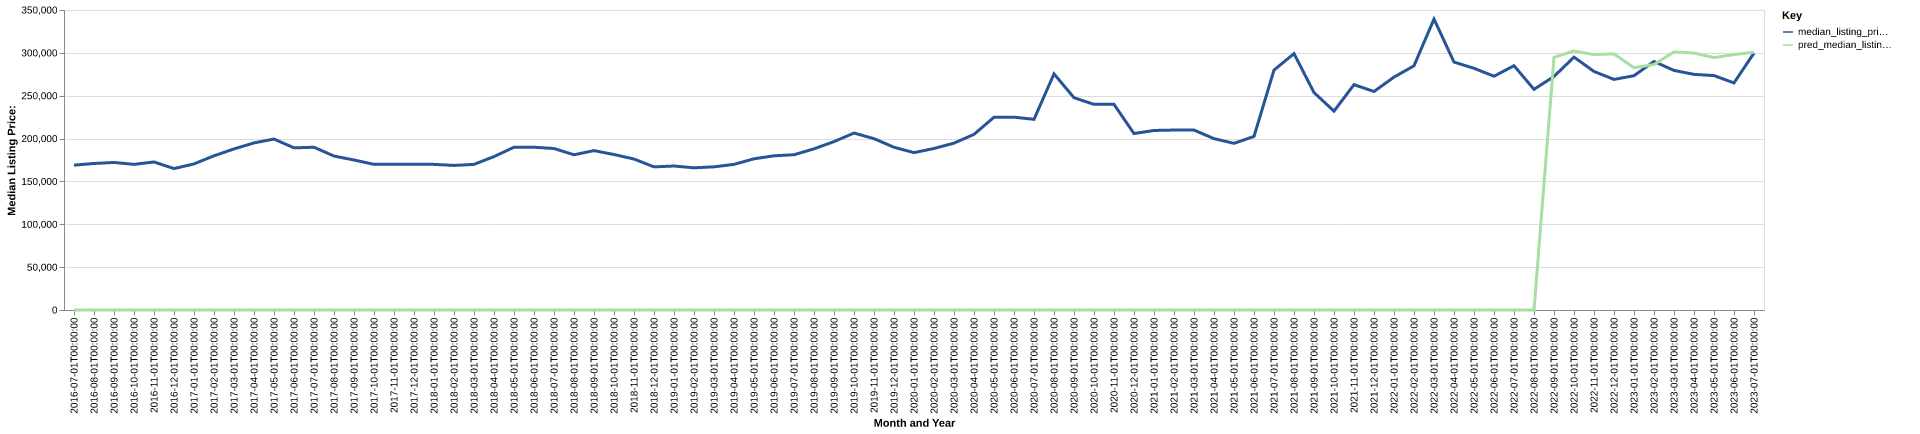

Source data for this figure (header and first rows):
date, time_idx, median_listing_price, thirty_year_interest_rate_five, month, county_name, active_listing_count, median_days_on_market, pred_median_listing_price, month_year
2016-07-01, 0, 169000, 3.72, 7, jackson, al, 244.0, 72.0, 0, Jul-2016
2016-08-01, 1, 170950, 3.73, 8, jackson, al, 232.0, 81.0, 0, Aug-2016
2016-09-01, 2, 172150, 3.66, 9, jackson, al, 227.0, 93.0, 0, Sep-2016
2016-10-01, 3, 169900, 3.64, 10, jackson, al, 219.0, 108.0, 0, Oct-2016
2016-11-01, 4, 172700, 3.66, 11, jackson, al, 213.0, 117.0, 0, Nov-2016
2016-12-01, 5, 165000, 3.48, 12, jackson, al, 208.0, 127.0, 0, Dec-2016
2017-01-01, 6, 170425, 3.45, 1, jackson, al, 191.0, 135.0, 0, Jan-2017
2017-02-01, 7, 179900, 3.5, 2, jackson, al, 188.0, 114.0, 0, Feb-2017
2017-03-01, 8, 187925, 3.52, 3, jackson, al, 194.0, 113.0, 0, Mar-2017
2017-04-01, 9, 194950, 4.03, 4, jackson, al, 189.0, 93.0, 0, Apr-2017
2017-05-01, 10, 199450, 4.32, 5, jackson, al, 197.0, 91.0, 0, May-2017
2017-06-01, 11, 189175, 4.2, 6, jackson, al, 203.0, 86.0, 0, Jun-2017
2017-07-01, 12, 189900, 4.19, 7, jackson, al, 212.0, 79.0, 0, Jul-2017
2017-08-01, 13, 179600, 4.3, 8, jackson, al, 201.0, 86.0, 0, Aug-2017
2017-09-01, 14, 175000, 4.1, 9, jackson, al, 202.0, 84.0, 0, Sep-2017
2017-10-01, 15, 169925, 4.05, 10, jackson, al, 219.0, 90.0, 0, Oct-2017
2017-11-01, 16, 169900, 3.94, 11, jackson, al, 214.0, 95.0, 0, Nov-2017
2017-12-01, 17, 169950, 4.03, 12, jackson, al, 200.0, 103.0, 0, Dec-2017
2018-01-01, 18, 169900, 3.93, 1, jackson, al, 192.0, 114.0, 0, Jan-2018
2018-02-01, 19, 168675, 3.83, 2, jackson, al, 189.0, 121.0, 0, Feb-2018
2018-03-01, 20, 169900, 3.94, 3, jackson, al, 184.0, 104.0, 0, Mar-2018
2018-04-01, 21, 178975, 3.95, 4, jackson, al, 190.0, 79.0, 0, Apr-2018
2018-05-01, 22, 189900, 3.99, 5, jackson, al, 182.0, 71.0, 0, May-2018
2018-06-01, 23, 189900, 4.15, 6, jackson, al, 199.0, 74.0, 0, Jun-2018
2018-07-01, 24, 188400, 4.4, 7, jackson, al, 192.0, 79.0, 0, Jul-2018
2018-08-01, 25, 181100, 4.46, 8, jackson, al, 192.0, 88.0, 0, Aug-2018
2018-09-01, 26, 185950, 4.58, 9, jackson, al, 195.0, 87.0, 0, Sep-2018
2018-10-01, 27, 181400, 4.66, 10, jackson, al, 201.0, 90.0, 0, Oct-2018
2018-11-01, 28, 176150, 4.62, 11, jackson, al, 188.0, 89.0, 0, Nov-2018
2018-12-01, 29, 167000, 4.54, 12, jackson, al, 173.0, 109.0, 0, Dec-2018
2019-01-01, 30, 167975, 4.6, 1, jackson, al, 167.0, 121.0, 0, Jan-2019
2019-02-01, 31, 165900, 4.72, 2, jackson, al, 166.0, 120.0, 0, Feb-2019
2019-03-01, 32, 167014, 4.9, 3, jackson, al, 158.0, 120.0, 0, Mar-2019
2019-04-01, 33, 169900, 4.94, 4, jackson, al, 161.0, 98.0, 0, Apr-2019
2019-05-01, 34, 176400, 4.75, 5, jackson, al, 164.0, 66.0, 0, May-2019
2019-06-01, 35, 179900, 4.51, 6, jackson, al, 171.0, 63.0, 0, Jun-2019
2019-07-01, 36, 181150, 4.41, 7, jackson, al, 167.0, 75.0, 0, Jul-2019
2019-08-01, 37, 188018, 4.41, 8, jackson, al, 154.0, 78.0, 0, Aug-2019
2019-09-01, 38, 196445, 4.2, 9, jackson, al, 158.0, 75.0, 0, Sep-2019
2019-10-01, 39, 206450, 4.14, 10, jackson, al, 160.0, 76.0, 0, Oct-2019
2019-11-01, 40, 199900, 3.84, 11, jackson, al, 159.0, 86.0, 0, Nov-2019
2019-12-01, 41, 189900, 3.81, 12, jackson, al, 152.0, 98.0, 0, Dec-2019
2020-01-01, 42, 183600, 3.75, 1, jackson, al, 145.0, 101.0, 0, Jan-2020
2020-02-01, 43, 188450, 3.73, 2, jackson, al, 133.0, 107.0, 0, Feb-2020
2020-03-01, 44, 194675, 3.78, 3, jackson, al, 131.0, 78.0, 0, Mar-2020
2020-04-01, 45, 204900, 3.75, 4, jackson, al, 120.0, 83.0, 0, Apr-2020
2020-05-01, 46, 224900, 3.74, 5, jackson, al, 110.0, 80.0, 0, May-2020
2020-06-01, 47, 224950, 3.72, 6, jackson, al, 101.0, 79.0, 0, Jun-2020
2020-07-01, 48, 222450, 3.49, 7, jackson, al, 102.0, 71.0, 0, Jul-2020
2020-08-01, 49, 275500, 3.65, 8, jackson, al, 88.0, 70.0, 0, Aug-2020
2020-09-01, 50, 247675, 3.33, 9, jackson, al, 85.0, 58.0, 0, Sep-2020
2020-10-01, 51, 239900, 3.28, 10, jackson, al, 86.0, 62.0, 0, Oct-2020
2020-11-01, 52, 239900, 3.21, 11, jackson, al, 83.0, 69.0, 0, Nov-2020
2020-12-01, 53, 205875, 3.07, 12, jackson, al, 81.0, 72.0, 0, Dec-2020
2021-01-01, 54, 209450, 2.99, 1, jackson, al, 72.0, 79.0, 0, Jan-2021
2021-02-01, 55, 209950, 2.93, 2, jackson, al, 63.0, 84.0, 0, Feb-2021
2021-03-01, 56, 209900, 2.88, 3, jackson, al, 59.0, 64.0, 0, Mar-2021
2021-04-01, 57, 199900, 2.84, 4, jackson, al, 51.0, 58.0, 0, Apr-2021
2021-05-01, 58, 194450, 2.71, 5, jackson, al, 51.0, 38.0, 0, May-2021
2021-06-01, 59, 202500, 2.79, 6, jackson, al, 67.0, 26.0, 0, Jun-2021
... 25 more rows
